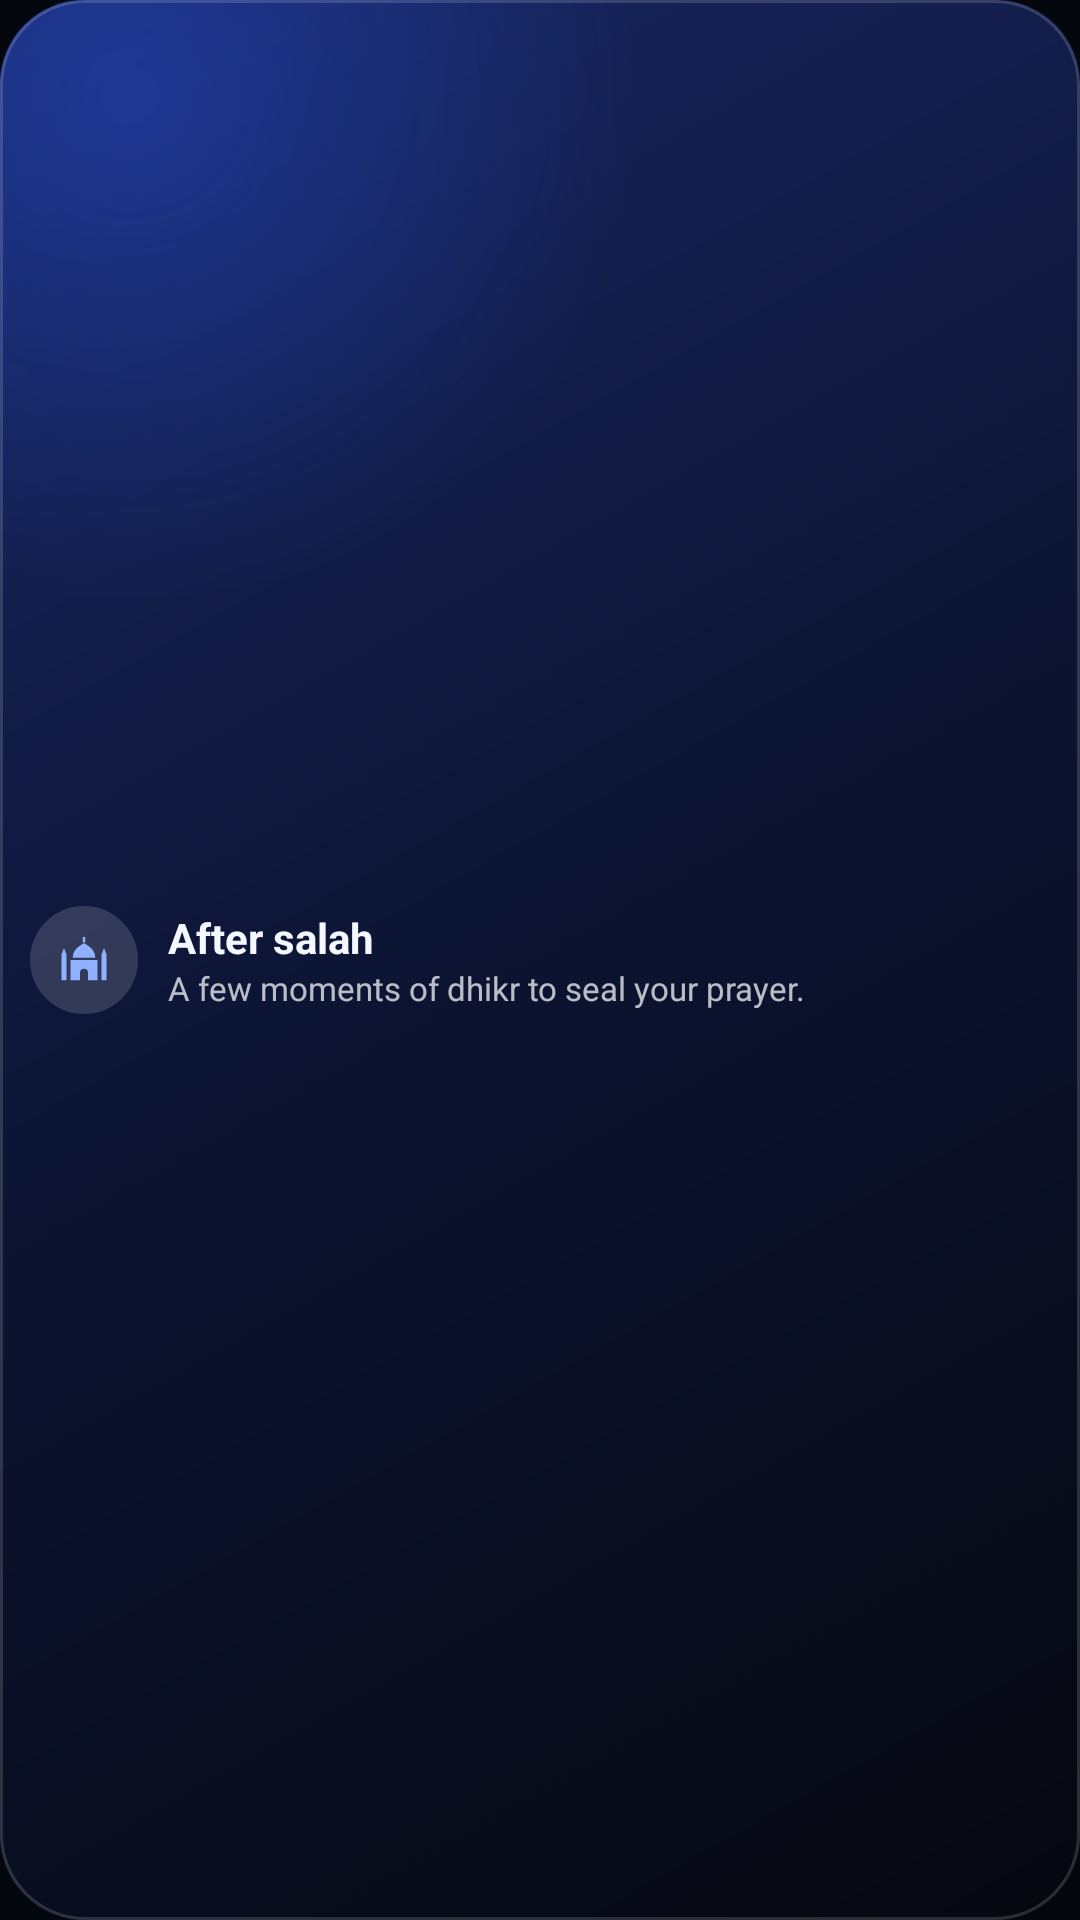

Write the Android layout XML for this screen, with the resource values it uses.
<!-- AndroidManifest.xml: application theme Theme.Adhkaar -->
<!-- res/layout/widget_preview_collection.xml -->
<?xml version="1.0" encoding="utf-8"?>
<LinearLayout xmlns:android="http://schemas.android.com/apk/res/android"
    android:layout_width="match_parent"
    android:layout_height="match_parent"
    android:background="@drawable/widget_background"
    android:gravity="center_vertical"
    android:orientation="horizontal"
    android:padding="10dp">

    <FrameLayout
        android:layout_width="36dp"
        android:layout_height="36dp"
        android:background="@drawable/widget_disc_light">

        <ImageView
            android:layout_width="18dp"
            android:layout_height="18dp"
            android:layout_gravity="center"
            android:importantForAccessibility="no"
            android:src="@drawable/widget_ic_salah"
            android:tint="#FF8FB1FF" />
    </FrameLayout>

    <LinearLayout
        android:layout_width="0dp"
        android:layout_height="wrap_content"
        android:layout_marginStart="10dp"
        android:layout_weight="1"
        android:orientation="vertical">

        <TextView
            android:layout_width="wrap_content"
            android:layout_height="wrap_content"
            android:maxLines="1"
            android:text="@string/reminder_after_salah_title"
            android:textColor="#FFF5F7FF"
            android:textSize="14sp"
            android:textStyle="bold" />

        <TextView
            android:layout_width="wrap_content"
            android:layout_height="wrap_content"
            android:ellipsize="end"
            android:maxLines="1"
            android:text="@string/reminder_after_salah_text"
            android:textColor="#B8FFFFFF"
            android:textSize="11sp" />
    </LinearLayout>
</LinearLayout>
<!-- resources referenced by this layout -->
<resources>
  <!-- drawable widget_background (drawable) -->
  <?xml version="1.0" encoding="utf-8"?>
  <layer-list xmlns:android="http://schemas.android.com/apk/res/android">
      <item>
          <shape android:shape="rectangle">
              <gradient
                  android:angle="315"
                  android:startColor="#EB1A2A6B"
                  android:centerColor="#EB0C1433"
                  android:endColor="#F205070F" />
              <corners android:radius="28dp" />
          </shape>
      </item>
      <item>
          <shape android:shape="rectangle">
              <gradient
                  android:type="radial"
                  android:centerX="0.12"
                  android:centerY="0.05"
                  android:gradientRadius="170dp"
                  android:startColor="#552B5BFF"
                  android:endColor="#002B5BFF" />
              <corners android:radius="28dp" />
          </shape>
      </item>
      <item>
          <shape android:shape="rectangle">
              <stroke android:width="1dp" android:color="#26FFFFFF" />
              <corners android:radius="28dp" />
          </shape>
      </item>
  </layer-list>
  <!-- drawable widget_disc_light (drawable) -->
  <?xml version="1.0" encoding="utf-8"?>
  <shape xmlns:android="http://schemas.android.com/apk/res/android" android:shape="oval">
      <solid android:color="#26FFFFFF" />
  </shape>
  <!-- drawable widget_ic_salah (drawable) -->
  <?xml version="1.0" encoding="utf-8"?>
  <vector xmlns:android="http://schemas.android.com/apk/res/android"
      android:width="24dp"
      android:height="24dp"
      android:viewportWidth="24"
      android:viewportHeight="24">
      <path
          android:fillColor="#FFFFFFFF"
          android:pathData="M12,4.5 C9,6.2 7,8 7,11 L17,11 C17,8 15,6.2 12,4.5 Z M11.4,1.8 L12.6,1.8 L12.6,4.2 L11.4,4.2 Z M6,12 L18,12 L18,21 L13.8,21 L13.8,17.7 A1.8,1.8 0 0,0 10.2,17.7 L10.2,21 L6,21 Z M2,9.5 L4.2,9.5 L4.2,21 L2,21 Z M2,9.5 L3.1,6.7 L4.2,9.5 Z M19.8,9.5 L22,9.5 L22,21 L19.8,21 Z M19.8,9.5 L20.9,6.7 L22,9.5 Z" />
  </vector>
  <string name="reminder_after_salah_text">A few moments of dhikr to seal your prayer.</string>
  <string name="reminder_after_salah_title">After salah</string>
  <style name="Theme.Adhkaar" parent="android:Theme.Material.NoActionBar">
          <item name="android:windowBackground">@color/ink</item>
          <item name="android:statusBarColor">@android:color/transparent</item>
          <item name="android:navigationBarColor">@android:color/transparent</item>
      </style>
  <color name="ink">#05070F</color>
</resources>
